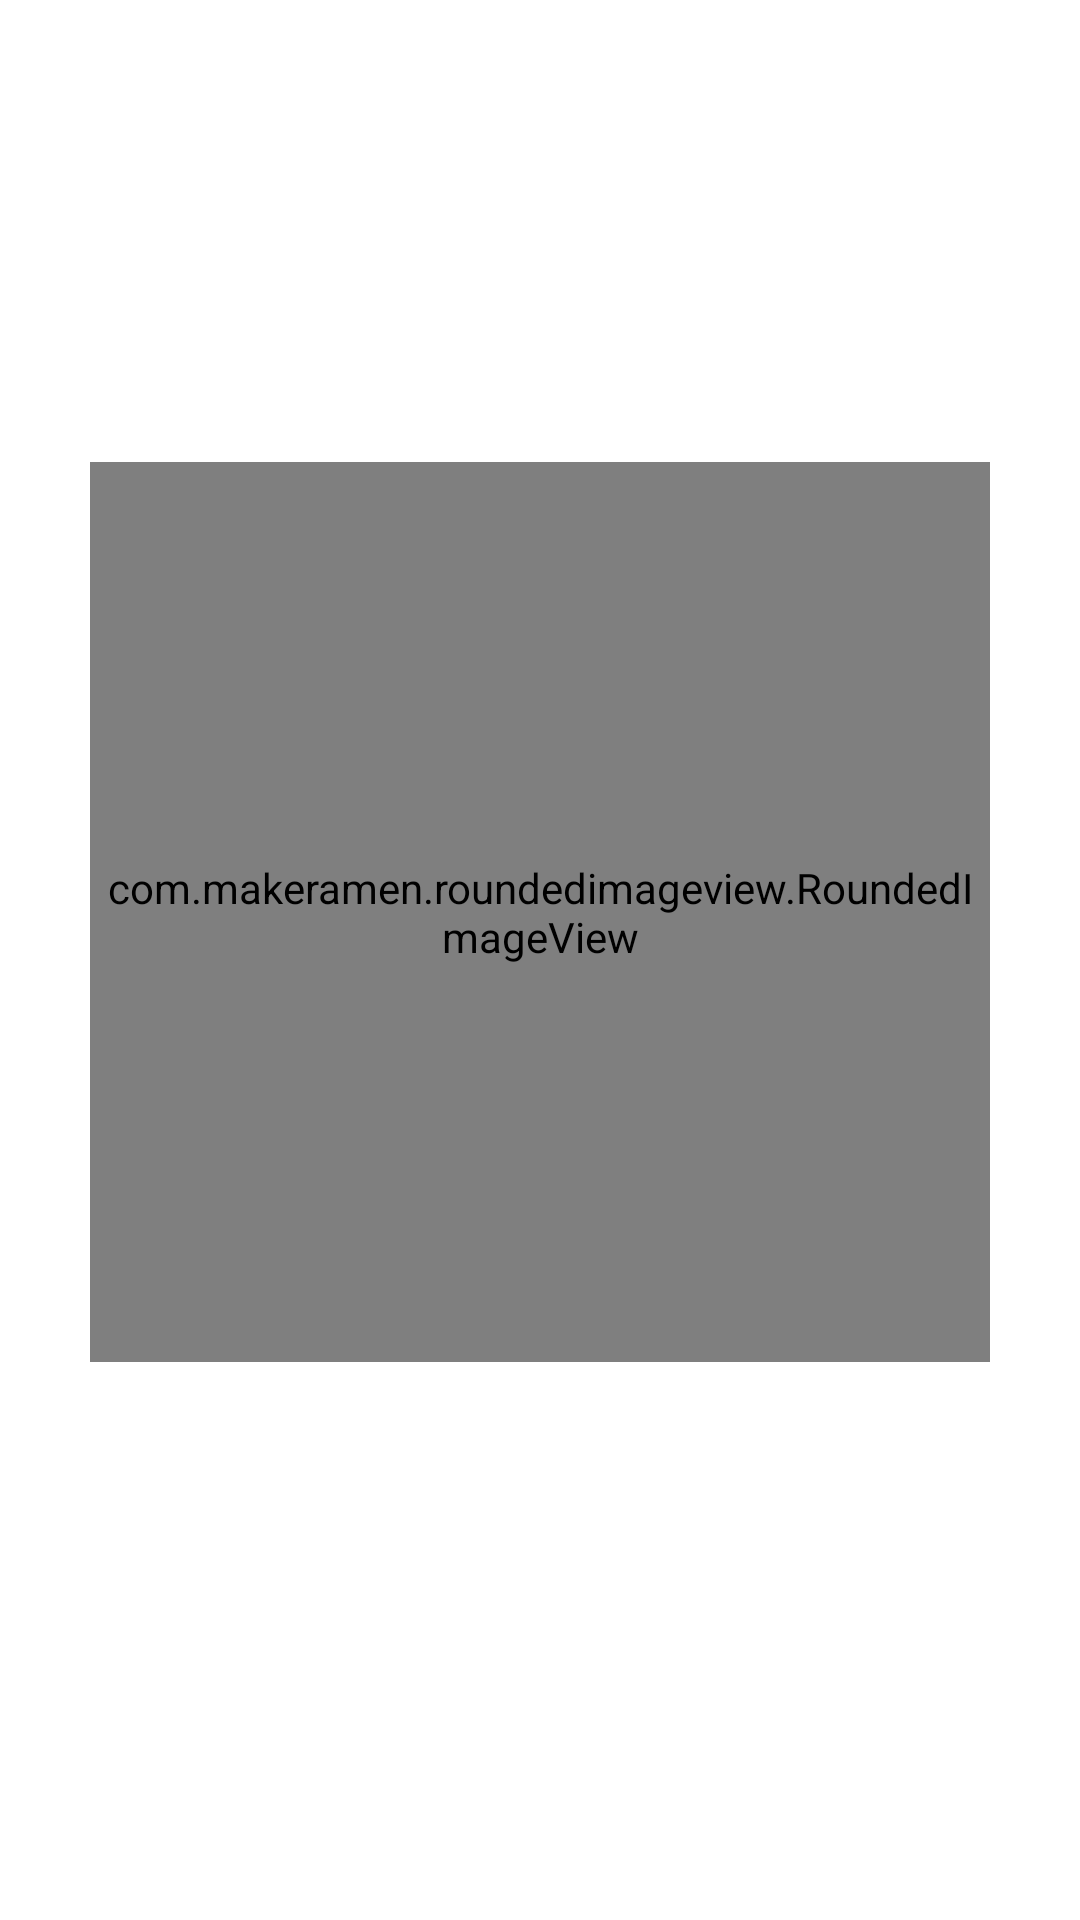

Write the Android layout XML for this screen, with the resource values it uses.
<!-- AndroidManifest.xml: application theme splashScreenTheme -->
<!-- res/layout/slide_item_container.xml -->
<?xml version="1.0" encoding="utf-8"?>
<LinearLayout
    xmlns:android="http://schemas.android.com/apk/res/android"
    xmlns:app="http://schemas.android.com/apk/res-auto"
    android:orientation="vertical"
    android:gravity="center"
    android:layout_width="match_parent"
    android:layout_height="match_parent">

    <com.makeramen.roundedimageview.RoundedImageView
        android:id="@+id/imageSlide"
        android:layout_width="300dp"
        android:layout_height="300dp"
        android:src="@color/orange"
        app:riv_corner_radius="12dp"
        android:adjustViewBounds="true" />

    <TextView
        android:id="@+id/movieName"
        android:layout_width="wrap_content"
        android:layout_height="wrap_content"
        android:textStyle="bold"
        android:textSize="16sp"
        android:textColor="@color/white"
        android:layout_marginTop="10dp" />

</LinearLayout>
<!-- resources referenced by this layout -->
<resources>
  <color name="orange">#FF6D00</color>
  <color name="white">#FFFFFFFF</color>
  <style name="splashScreenTheme" parent="Theme.MaterialComponents.Light.NoActionBar">
          <item name="android:windowBackground">@drawable/splash_image</item>
          <item name="android:statusBarColor">@color/black</item>
      </style>
  <color name="black">#FF000000</color>
</resources>
